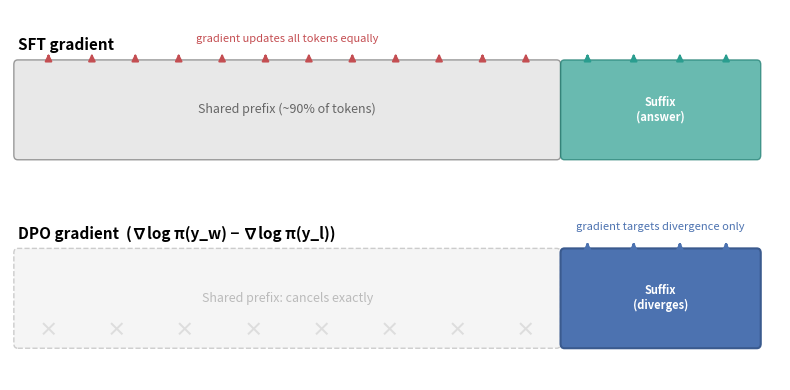

Generate this figure with matplotlib: (Note: this script raises an exception after producing the figure.)
"""Diagram showing shared-prefix gradient cancellation in DPO vs SFT."""
from pathlib import Path
import matplotlib.pyplot as plt
import matplotlib.patches as mpatches
from matplotlib.patches import FancyBboxPatch
import numpy as np

OUT = Path("/Users/duy/Documents/build/cs224n-submission/figures/gradient_cancellation.png")


def main():
    fig, axes = plt.subplots(2, 1, figsize=(8, 4.0), gridspec_kw={"height_ratios": [1, 1]})

    for ax in axes:
        ax.set_xlim(0, 10)
        ax.set_ylim(0, 2)
        ax.axis("off")

    # --- Top: SFT ---
    ax = axes[0]
    ax.text(0.1, 1.7, "SFT gradient", fontsize=11, fontweight="bold", va="top")

    # Shared prefix (large)
    prefix = FancyBboxPatch((0.1, 0.4), 7.0, 1.0, boxstyle="round,pad=0.05",
                             facecolor="#e8e8e8", edgecolor="#999", linewidth=1)
    ax.add_patch(prefix)
    ax.text(3.6, 0.9, "Shared prefix (~90% of tokens)", ha="center", va="center",
            fontsize=9, color="#666")

    # Suffix (small)
    suffix = FancyBboxPatch((7.2, 0.4), 2.5, 1.0, boxstyle="round,pad=0.05",
                             facecolor="#2a9d8f", edgecolor="#1a7a6e", linewidth=1, alpha=0.7)
    ax.add_patch(suffix)
    ax.text(8.45, 0.9, "Suffix\n(answer)", ha="center", va="center",
            fontsize=8, color="white", fontweight="bold")

    # Gradient arrows pointing up from both
    for x in np.linspace(0.5, 6.7, 12):
        ax.annotate("", xy=(x, 1.55), xytext=(x, 1.45),
                    arrowprops=dict(arrowstyle="-|>", color="#c44e52", lw=1.5))
    for x in np.linspace(7.5, 9.3, 4):
        ax.annotate("", xy=(x, 1.55), xytext=(x, 1.45),
                    arrowprops=dict(arrowstyle="-|>", color="#2a9d8f", lw=1.5))

    ax.text(3.6, 1.65, "gradient updates all tokens equally", ha="center",
            fontsize=8, color="#c44e52", style="italic")

    # --- Bottom: DPO ---
    ax = axes[1]
    ax.text(0.1, 1.7, "DPO gradient  (∇log π(y_w) − ∇log π(y_l))", fontsize=11, fontweight="bold", va="top")

    # Shared prefix (cancelled)
    prefix = FancyBboxPatch((0.1, 0.4), 7.0, 1.0, boxstyle="round,pad=0.05",
                             facecolor="#f5f5f5", edgecolor="#ccc", linewidth=1, linestyle="--")
    ax.add_patch(prefix)
    ax.text(3.6, 0.9, "Shared prefix: cancels exactly", ha="center", va="center",
            fontsize=9, color="#bbb")

    # X marks over prefix
    for x in np.linspace(0.5, 6.7, 8):
        ax.text(x, 0.55, "×", ha="center", va="center", fontsize=14, color="#ddd", fontweight="bold")

    # Suffix (active)
    suffix = FancyBboxPatch((7.2, 0.4), 2.5, 1.0, boxstyle="round,pad=0.05",
                             facecolor="#4c72b0", edgecolor="#3a5a8e", linewidth=1.5)
    ax.add_patch(suffix)
    ax.text(8.45, 0.9, "Suffix\n(diverges)", ha="center", va="center",
            fontsize=8, color="white", fontweight="bold")

    # Gradient arrows only from suffix
    for x in np.linspace(7.5, 9.3, 4):
        ax.annotate("", xy=(x, 1.55), xytext=(x, 1.45),
                    arrowprops=dict(arrowstyle="-|>", color="#4c72b0", lw=2.0))

    ax.text(8.45, 1.65, "gradient targets divergence only", ha="center",
            fontsize=8, color="#4c72b0", style="italic")

    fig.tight_layout(h_pad=0.5)
    OUT.parent.mkdir(parents=True, exist_ok=True)
    fig.savefig(OUT, dpi=250, bbox_inches="tight", facecolor="white")
    print(f"Saved to {OUT}")


if __name__ == "__main__":
    main()
